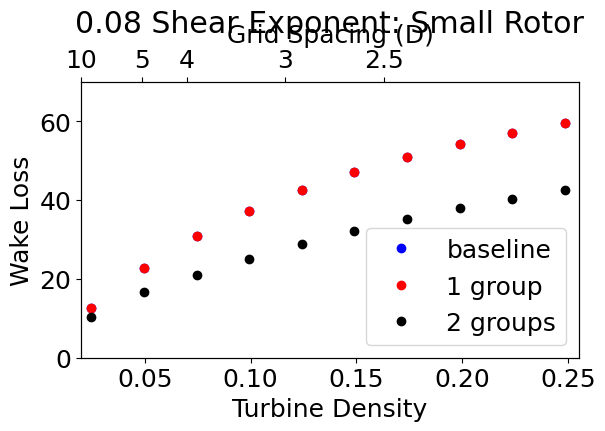
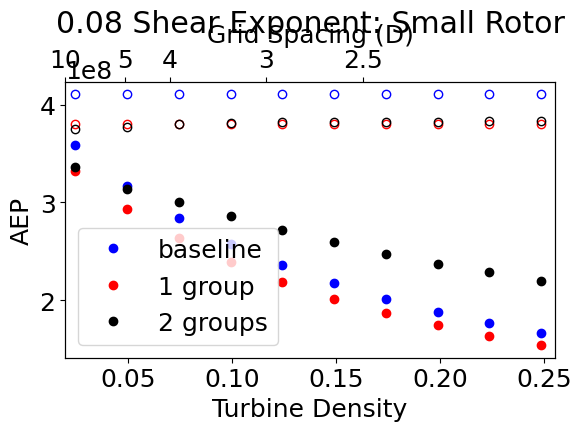
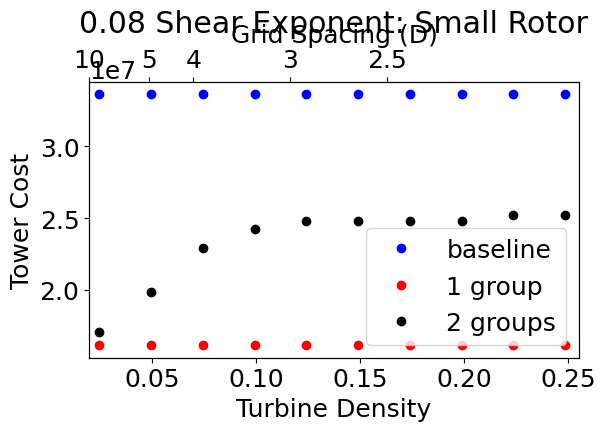
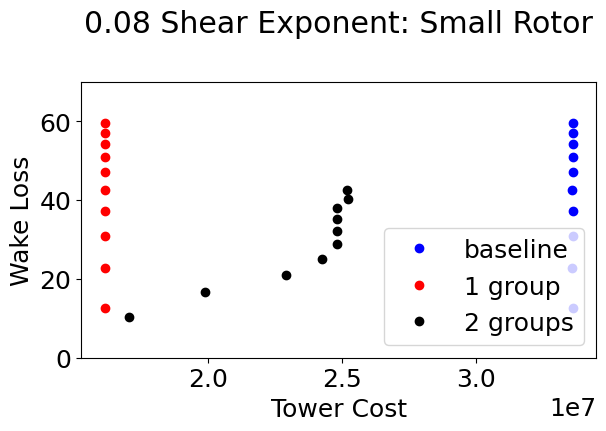

Recreate these plots in Python, in order.
import numpy as np
import matplotlib.pyplot as plt
import matplotlib

density = np.array([0.024842,0.049684,0.074526,0.099368,0.12421 ,0.149052,0.173894,0.198736,0.223578,0.24842])
font = {'family' : 'normal',
'weight' : 'normal',
'size'   : 18}

matplotlib.rc('font', **font)

"""SMALL"""
"""baseline"""
ideal_AEPb = np.array([  4.10465416e+08,   4.10465416e+08,   4.10465416e+08,
         4.10465416e+08,   4.10465416e+08,   4.10465416e+08,
         4.10465416e+08,   4.10465416e+08,   4.10465416e+08,
         4.10465416e+08])
AEPb = np.array([  3.58207866e+08,   3.16672039e+08,   2.84192609e+08,
         2.57606823e+08,   2.35698687e+08,   2.17356706e+08,
         2.01695721e+08,   1.88228210e+08,   1.76518509e+08,
         1.66256916e+08])
COEb = np.array([  60.6080485 ,   67.75501158,   74.80211702,   81.89174619,
         88.93338603,   95.92439646,  102.89859359,  109.82176629,
        116.70173945,  123.52708511])
costb = np.array([  2.17102797e+10,   2.14561177e+10,   2.12582088e+10,
         2.10958726e+10,   2.09614823e+10,   2.08498108e+10,
         2.07542060e+10,   2.06715545e+10,   2.06000170e+10,
         2.05372322e+10])
tower_costb = np.array([ 33621778.16560055,  33619017.96889926,  33622963.37465718,
        33623714.70958167,  33619834.25433736,  33622739.76675946,
        33623351.42002705,  33620687.01778759,  33620750.78567463,
        33620119.94539715])
wake_lossb = np.array([ 12.73129192,  22.8504943 ,  30.76332417,  37.24030983,
        42.57769887,  47.0462803 ,  50.86170166,  54.14273576,
        56.99552224,  59.49551172])
"""1 group"""
ideal_AEP1 = np.array([  3.80579113e+08,   3.80579113e+08,   3.80578227e+08,
         3.80582640e+08,   3.80576001e+08,   3.80580637e+08,
         3.80580841e+08,   3.80581951e+08,   3.80583046e+08,
         3.80583046e+08])
AEP1 = np.array([  3.32126475e+08,   2.93614905e+08,   2.63499713e+08,
         2.38852486e+08,   2.18535497e+08,   2.01531604e+08,
         1.87010949e+08,   1.74524471e+08,   1.63667751e+08,
         1.54153215e+08])
COE1 = np.array([  56.94419361,   63.61178647,   70.18379606,   76.79684594,
         83.366903  ,   89.88654074,   96.39156774,  102.85105223,
        109.26873656,  115.63582741])
cost1 = np.array([  1.89126743e+10,   1.86773686e+10,   1.84934101e+10,
         1.83431175e+10,   1.82186276e+10,   1.81149787e+10,
         1.80262785e+10,   1.79500255e+10,   1.78837684e+10,
         1.78256346e+10])
tower_cost1 = np.array([ 16146275.48298173,  16146275.48298173,  16146651.31035441,
        16148632.19578885,  16146390.66366807,  16147943.52396904,
        16148086.72960529,  16148317.3898887 ,  16148827.51330551,
        16148827.51330551])
wake_loss1 = np.array([ 12.73129192,  22.8504943 ,  30.76332417,  37.24030983,
        42.57769887,  47.0462803 ,  50.86170166,  54.14273576,
        56.99552224,  59.49551172])
"""2 groups"""
ideal_AEP2 = np.array([  3.74639363e+08,   3.77571735e+08,   3.80371187e+08,
         3.81621223e+08,   3.82138289e+08,   3.82139180e+08,
         3.82139180e+08,   3.82136519e+08,   3.83002841e+08,
         3.83000340e+08])
AEP2 = np.array([  3.35936841e+08,   3.14176753e+08,   3.00147650e+08,
         2.85772314e+08,   2.72251264e+08,   2.59293945e+08,
         2.47728578e+08,   2.37329108e+08,   2.28717285e+08,
         2.20180756e+08])
COE2 = np.array([ 56.67246093,  61.49103679,  65.55478815,  69.21994805,
        72.66343152,  75.99022289,  79.25226982,  82.45392609,
        85.59336265,  88.67140349])
cost2 = np.array([  1.90383675e+10,   1.93190543e+10,   1.96761156e+10,
         1.97811447e+10,   1.97827111e+10,   1.97038047e+10,
         1.96330521e+10,   1.95687167e+10,   1.95766815e+10,
         1.95237367e+10])
tower_cost2 = np.array([ 17059478.13083974,  19882028.76527821,  22923403.52468141,
        24247834.90495812,  24827352.58421196,  24829210.65989877,
        24828566.7220996 ,  24822946.54247962,  25220119.01638192,
        25214546.44079829])
wake_loss2 = np.array([ 10.33060742,  16.79018205,  21.09085544,  25.11624175,
        28.75582678,  32.1467259 ,  35.1732063 ,  37.89415679,
        40.28313625,  42.51160291])


fig = plt.figure(1)
ax1 = fig.add_subplot(111)
ax2 = ax1.twiny()
ax1.plot(density,wake_lossb,'ob',label='baseline')
ax1.plot(density,wake_loss1,'or', label='1 group')
ax1.plot(density,wake_loss2,'ok', label='2 groups')
ax1.set_title('0.08 Shear Exponent: Small Rotor', y=1.15)
ax1.set_xlabel('Turbine Density')
ax1.set_ylabel('Wake Loss')
ax1.set_ylim(0.,70.)
ax1.set_xlim(0.02,0.255)
ax1.legend(loc=4)

ax2.set_xlim(ax1.get_xlim())
ax2.set_xticks([0.0099401955,0.039760782,0.0621262219,0.1104466167,0.1590431281])
ax2.set_xticklabels(['10','5','4','3','2.5'])
ax2.set_xlabel('Grid Spacing (D)')
plt.tight_layout()
plt.savefig('small8_wl.pdf', transparent=True)
#

fig = plt.figure(2)
ax1 = fig.add_subplot(111)
ax2 = ax1.twiny()
ax1.plot(density,AEPb,'ob',label='baseline')
ax1.plot(density,AEP1,'or', label='1 group')
ax1.plot(density,AEP2,'ok', label='2 groups')
ax1.plot(density,ideal_AEPb,'o',markeredgecolor='blue',markerfacecolor='none')
ax1.plot(density,ideal_AEP1,'o',markeredgecolor='red',markerfacecolor='none')
ax1.plot(density,ideal_AEP2,'o',markeredgecolor='black',markerfacecolor='none')
ax1.set_title('0.08 Shear Exponent: Small Rotor', y=1.15)
ax1.set_xlabel('Turbine Density')
ax1.set_ylabel('AEP')
# ax1.set_ylim(0.,70.)
ax1.set_xlim(0.02,0.255)
ax1.legend(loc=3)

ax2.set_xlim(ax1.get_xlim())
ax2.set_xticks([0.0099401955,0.039760782,0.0621262219,0.1104466167,0.1590431281])
ax2.set_xticklabels(['10','5','4','3','2.5'])
ax2.set_xlabel('Grid Spacing (D)')
plt.tight_layout()
plt.savefig('small8_AEP.pdf', transparent=True)
#
fig = plt.figure(3)
ax1 = fig.add_subplot(111)
ax2 = ax1.twiny()
ax1.plot(density,tower_costb,'ob',label='baseline')
ax1.plot(density,tower_cost1,'or', label='1 group')
ax1.plot(density,tower_cost2,'ok', label='2 groups')
ax1.set_title('0.08 Shear Exponent: Small Rotor', y=1.15)
ax1.set_xlabel('Turbine Density')
ax1.set_ylabel('Tower Cost')
# ax1.set_ylim(0.,70.)
ax1.set_xlim(0.02,0.255)
ax1.legend(loc=4)

ax2.set_xlim(ax1.get_xlim())
ax2.set_xticks([0.0099401955,0.039760782,0.0621262219,0.1104466167,0.1590431281])
ax2.set_xticklabels(['10','5','4','3','2.5'])
ax2.set_xlabel('Grid Spacing (D)')
plt.tight_layout()
plt.savefig('small8_tc.pdf', transparent=True)

fig = plt.figure(4)
ax1 = fig.add_subplot(111)
# ax2 = ax1.twiny()
ax1.plot(tower_costb,wake_lossb,'ob',label='baseline')
ax1.plot(tower_cost1,wake_loss1,'or', label='1 group')
ax1.plot(tower_cost2,wake_loss2,'ok', label='2 groups')
ax1.set_title('0.08 Shear Exponent: Small Rotor', y=1.15)
ax1.set_xlabel('Tower Cost')
ax1.set_ylabel('Wake Loss')
ax1.set_ylim(0.,70.)
# ax1.set_xlim(0.02,0.255)
ax1.legend(loc=4)

# ax2.set_xlim(ax1.get_xlim())
# ax2.set_xticks([0.0099401955,0.039760782,0.0621262219,0.1104466167,0.1590431281])
# ax2.set_xticklabels(['10','5','4','3','2.5'])
# ax2.set_xlabel('Grid Spacing (D)')
plt.tight_layout()
plt.savefig('small8_wltc.pdf', transparent=True)


plt.show()
